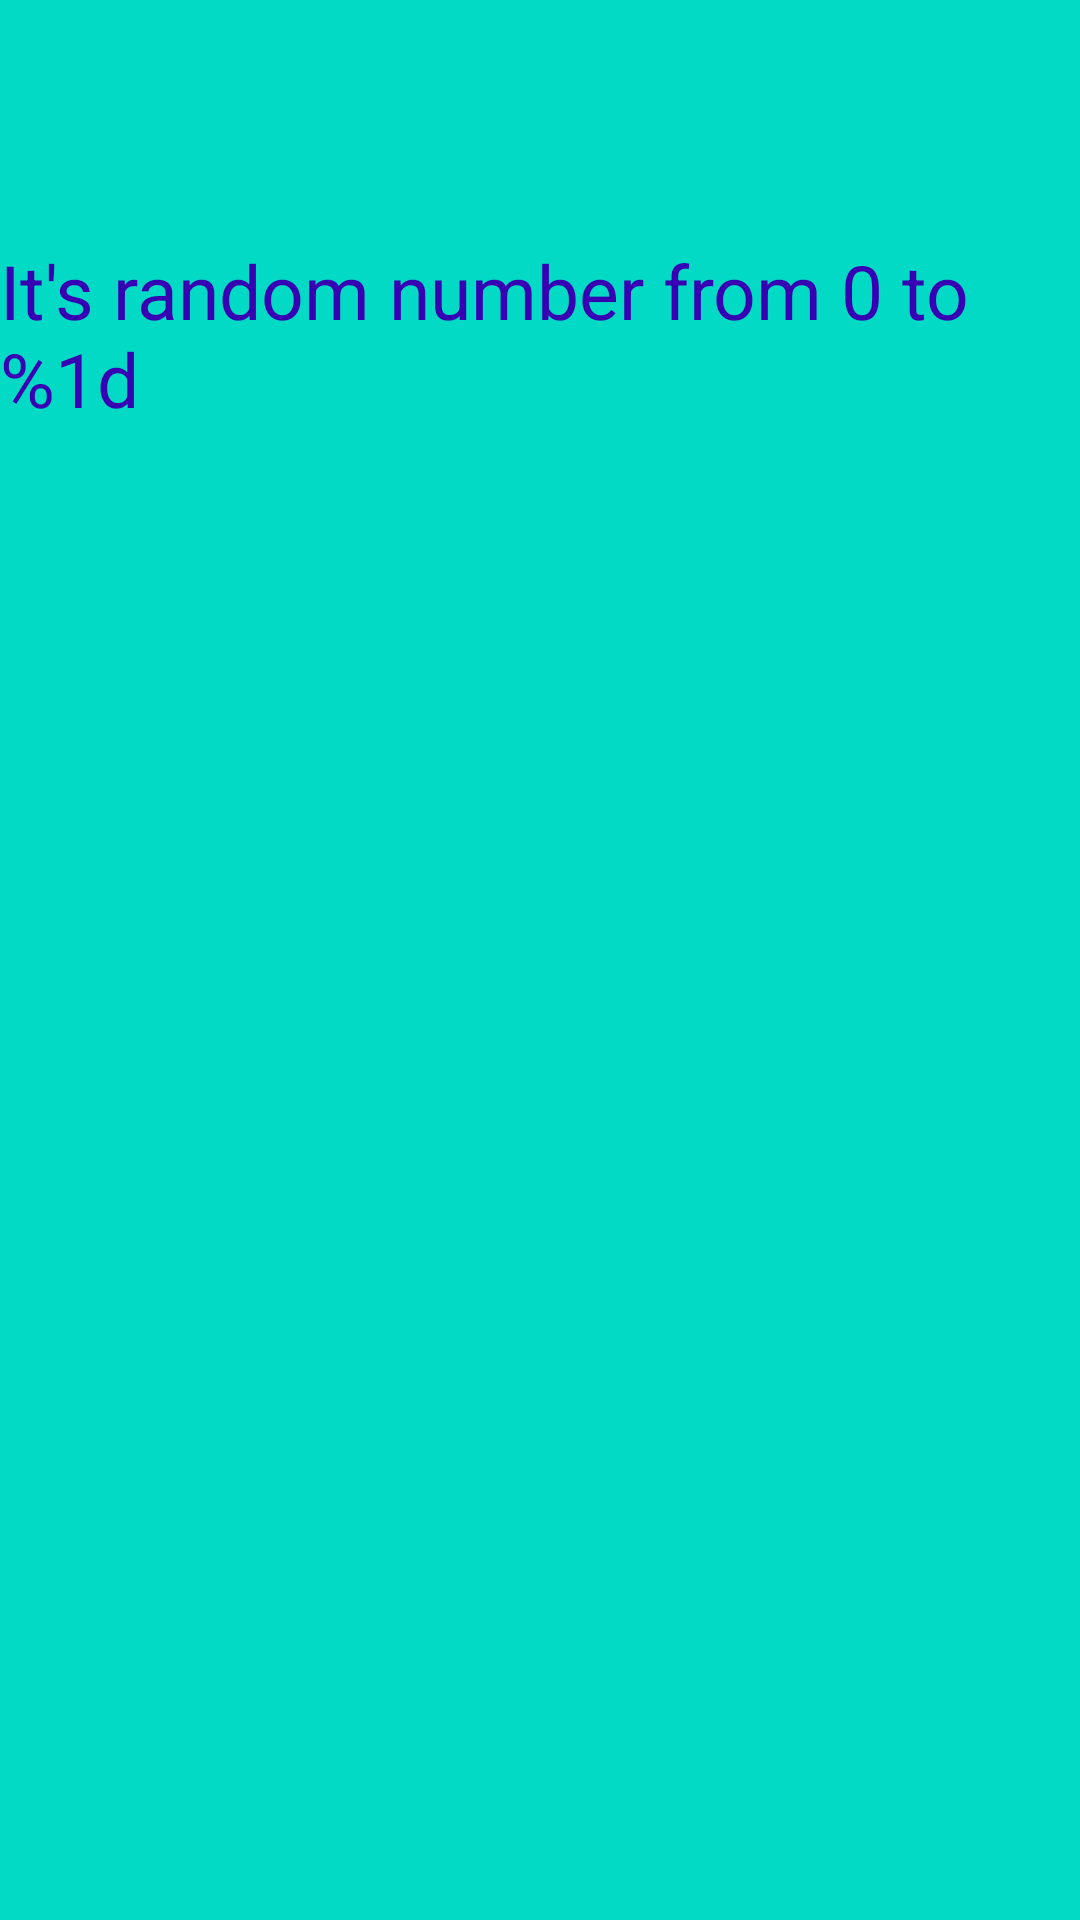

Reconstruct the res/layout file that produces this screen, plus the resources it refers to.
<!-- AndroidManifest.xml: application theme Theme.Lesson_2_1 -->
<!-- res/layout/activity_main2.xml -->
<?xml version="1.0" encoding="utf-8"?>
<androidx.constraintlayout.widget.ConstraintLayout xmlns:android="http://schemas.android.com/apk/res/android"
    xmlns:app="http://schemas.android.com/apk/res-auto"
    xmlns:tools="http://schemas.android.com/tools"
    android:layout_width="match_parent"
    android:layout_height="match_parent"
    android:background="@color/teal_200"
    tools:context=".MainActivity2">

    <TextView
        android:id="@+id/text_Random"
        android:layout_width="wrap_content"
        android:layout_height="wrap_content"
        android:textColor="@color/design_default_color_primary_dark"
        android:textSize="50sp"
        app:layout_constraintBottom_toBottomOf="parent"
        app:layout_constraintEnd_toEndOf="parent"
        app:layout_constraintStart_toStartOf="parent"
        app:layout_constraintTop_toTopOf="parent" />

    <TextView
        android:id="@+id/text_Initial_main2"
        android:layout_width="wrap_content"
        android:layout_height="wrap_content"
        android:layout_marginTop="80dp"
        android:text="@string/it_s_random_number"
        android:textColor="@color/design_default_color_primary_dark"
        android:textSize="25sp"
        app:layout_constraintEnd_toEndOf="parent"
        app:layout_constraintHorizontal_bias="0.457"
        app:layout_constraintStart_toStartOf="parent"
        app:layout_constraintTop_toTopOf="parent" />
</androidx.constraintlayout.widget.ConstraintLayout>
<!-- resources referenced by this layout -->
<resources>
  <string name="it_s_random_number">It\'s random number from 0 to %1d</string>
  <style name="Theme.Lesson_2_1" parent="Theme.MaterialComponents.DayNight.DarkActionBar">
          
          <item name="colorPrimary">@color/purple_500</item>
          <item name="colorPrimaryVariant">@color/purple_700</item>
          <item name="colorOnPrimary">@color/white</item>
          
          <item name="colorSecondary">@color/teal_200</item>
          <item name="colorSecondaryVariant">@color/teal_700</item>
          <item name="colorOnSecondary">@color/black</item>
          
          <item name="android:statusBarColor" tools:targetApi="l">?attr/colorPrimaryVariant</item>
          
      </style>
  <!-- not gathered from this repository: default colours our renderer supplied (Android Studio template values) -->
  <color name="purple_500">#FF6200EE</color>
  <color name="purple_700">#FF3700B3</color>
  <color name="teal_200">#FF03DAC5</color>
  <color name="teal_700">#FF018786</color>
  <color name="black">#FF000000</color>
  <color name="white">#FFFFFFFF</color>
</resources>
